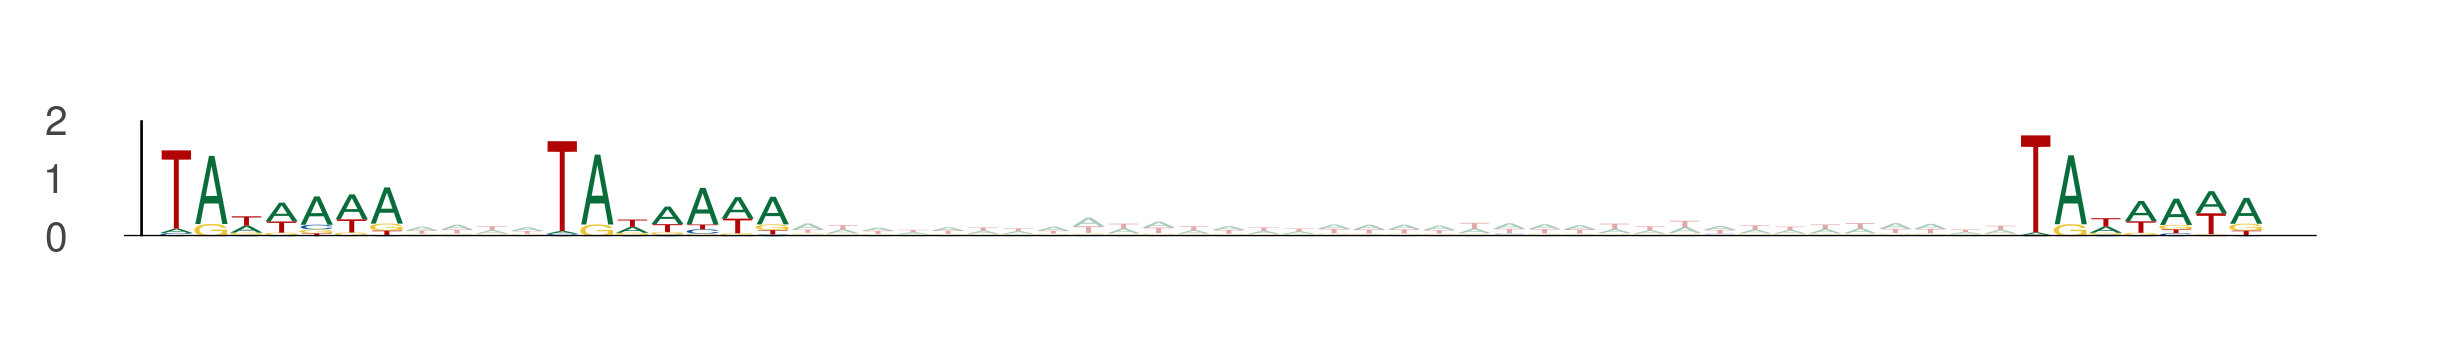

The table this chart was drawn from, first rows:
seq_index, start_position, end_position, is_reversed_complement
2919, 56, 63, 0
2919, 67, 74, 0
2919, 109, 116, 0
4642, 24, 31, 0
4642, 35, 42, 0
4642, 77, 84, 0
6152, 24, 31, 0
6152, 35, 42, 0
6152, 77, 84, 0
4512, 54, 61, 0
4512, 65, 72, 0
4512, 107, 114, 0
5476, 30, 37, 0
5476, 41, 48, 0
5476, 83, 90, 0
6380, 90, 97, 0
6380, 101, 108, 0
6380, 143, 150, 0
11454, 76, 83, 0
11454, 87, 94, 0
11454, 129, 136, 0
5950, 94, 101, 0
5950, 105, 112, 0
5950, 147, 154, 0
1, 30, 37, 0
1, 41, 48, 0
1, 83, 90, 0
8954, 41, 48, 0
8954, 52, 59, 0
8954, 94, 101, 0
6090, 66, 73, 0
6090, 77, 84, 0
6090, 119, 126, 0
4471, 49, 56, 0
4471, 60, 67, 0
4471, 102, 109, 0
336, 3, 10, 0
336, 14, 21, 0
336, 56, 63, 0
12558, 4, 11, 0
12558, 15, 22, 0
12558, 57, 64, 0
13444, 101, 108, 0
13444, 112, 119, 0
13444, 154, 161, 0
11483, 73, 80, 0
11483, 84, 91, 0
11483, 126, 133, 0
5370, 82, 89, 0
5370, 93, 100, 0
5370, 135, 142, 0
10698, 71, 78, 0
10698, 82, 89, 0
10698, 124, 131, 0
6048, 45, 52, 0
6048, 56, 63, 0
6048, 98, 105, 0
8401, 77, 84, 0
8401, 88, 95, 0
8401, 130, 137, 0
... 648 more rows
